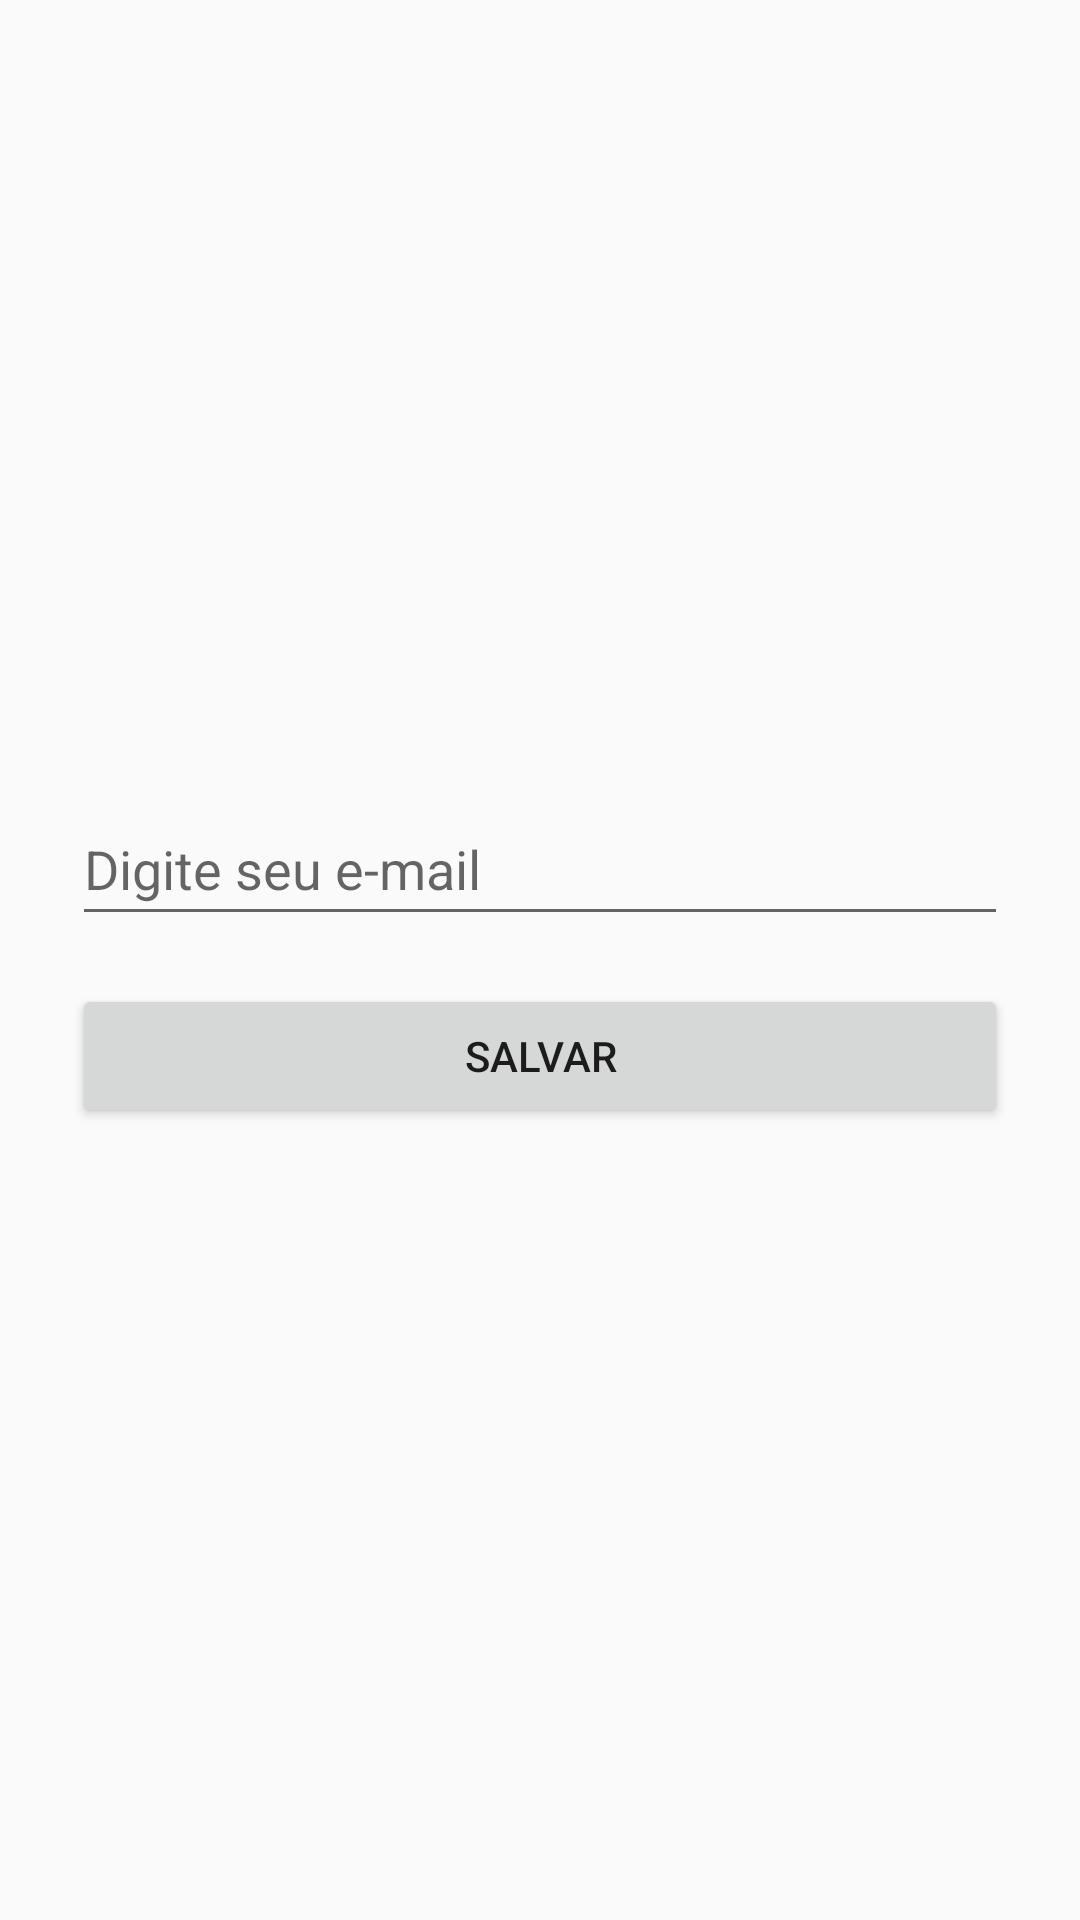

Android layout source for this screen:
<!-- AndroidManifest.xml: application theme Theme.AppCompat.Light.NoActionBar -->
<!-- res/layout/email_activity.xml -->
<?xml version="1.0" encoding="utf-8"?>
<LinearLayout xmlns:android="http://schemas.android.com/apk/res/android"
    android:layout_width="match_parent"
    android:layout_height="match_parent"
    android:orientation="vertical"
    android:gravity="center"
    android:padding="24dp">

    <EditText
        android:id="@+id/emailInput"
        android:layout_width="match_parent"
        android:layout_height="48dp"
        android:hint="Digite seu e-mail"
        android:inputType="textEmailAddress" />

    <Button
        android:id="@+id/saveEmailButton"
        android:layout_width="match_parent"
        android:layout_height="wrap_content"
        android:text="Salvar"
        android:layout_marginTop="16dp" />

</LinearLayout>
<!-- resources referenced by this layout -->
<resources>

</resources>
